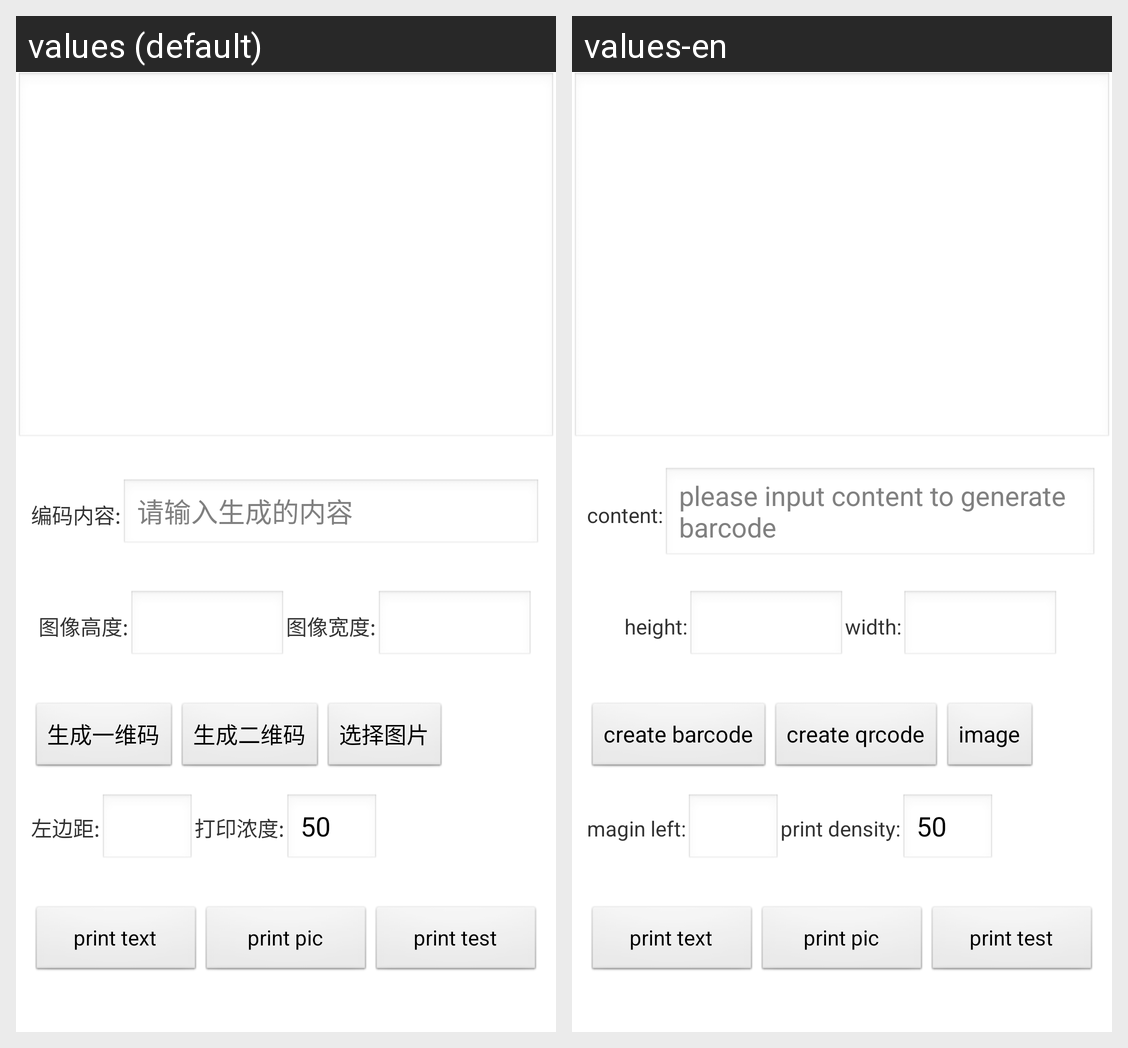

Strings drawn on this Android screen and how each of the app's shown locales translates them:
Android screen res/layout/activity_print_barcode.xml rendered under 2 locales, left to right: values (default), values-en. Device: Nexus 5 (rendered at 1080×1920; each locale shown at half size, 540×960, under a caption strip naming it); theme AppTheme.
Strings drawn on this screen, with the default value and each locale's value (text and hints the layout hard-codes, and strings that could not be matched under every locale, appear in the picture but are not listed):

code_content
  values: 编码内容:
  values-en: content:

please_input_content_to_generate_barcode
  values: 请输入生成的内容
  values-en: please input content to generate barcode

height_of_the_image
  values: 图像高度:
  values-en: height:

width_of_the_image
  values: 图像宽度:
  values-en: width:

generate_barcode
  values: 生成一维码
  values-en: create barcode

generate_qrcode
  values: 生成二维码
  values-en: create qrcode

select_image
  values: 选择图片
  values-en: image

magin_left
  values: 左边距:
  values-en: magin left:

print_density
  values: 打印浓度:
  values-en: print density:
